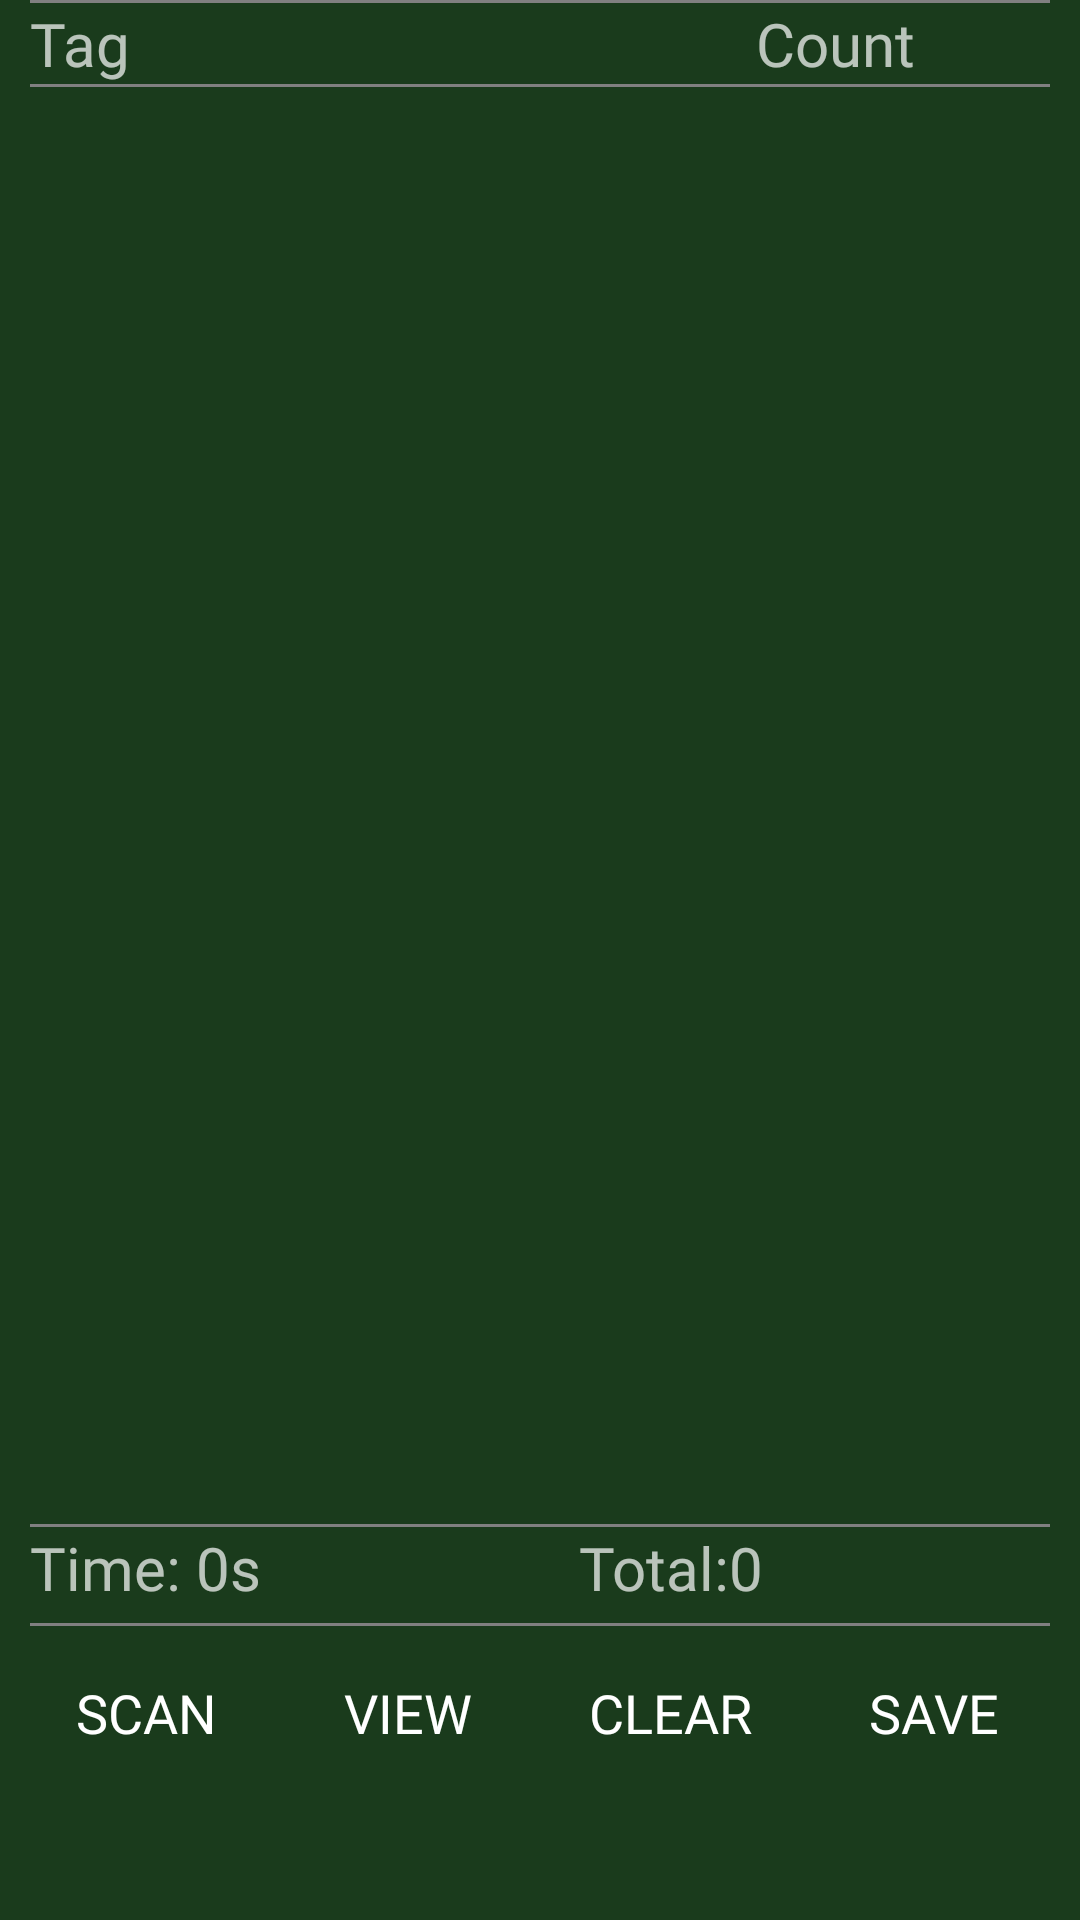

Android layout source for this screen:
<!-- AndroidManifest.xml: application theme AppTheme -->
<!-- res/layout/uhf_read.xml -->
<?xml version="1.0" encoding="utf-8"?>
<LinearLayout xmlns:android="http://schemas.android.com/apk/res/android"
    xmlns:tools="http://schemas.android.com/tools"
    android:id="@+id/root_layout"
    style="@style/UHFTheme"
    android:layout_width="match_parent"
    android:layout_height="match_parent"
    android:layout_marginTop="52dp"
    android:orientation="vertical">

    <View
        android:layout_width="match_parent"
        android:layout_height="1dp"
        android:layout_marginStart="10dp"
        android:layout_marginEnd="10dp"
        android:background="#808080" />

    <LinearLayout
        android:layout_width="match_parent"
        android:layout_height="wrap_content"
        android:layout_marginStart="10dp"
        android:layout_marginEnd="10dp"
        android:orientation="horizontal">

        <TextView
            android:id="@+id/tv_TitleTagID"
            android:layout_width="wrap_content"
            android:layout_height="wrap_content"
            android:layout_weight="0.7"
            android:fontFamily="@font/figtree_medium"
            android:text="Tag"
            android:textSize="20sp" />

        <TextView
            android:id="@+id/tv_TitleTagCount"
            android:layout_width="wrap_content"
            android:layout_height="wrap_content"
            android:layout_weight="0.15"
            android:fontFamily="@font/figtree_medium"
            android:text="@string/List_ReadCount"
            android:textSize="20sp" />
    </LinearLayout>

    <View
        android:layout_width="match_parent"
        android:layout_height="1dp"
        android:layout_marginStart="10dp"
        android:layout_marginEnd="10dp"
        android:background="#808080" />

    <ListView
        android:id="@+id/lv_Main"
        android:layout_width="fill_parent"
        android:layout_height="0dp"
        android:layout_marginStart="10dp"
        android:layout_marginEnd="10dp"
        android:layout_weight="0.85" />

    <View
        android:layout_width="match_parent"
        android:layout_height="1dp"
        android:layout_marginStart="10dp"
        android:layout_marginEnd="10dp"
        android:background="#808080" />

    <LinearLayout
        android:layout_width="fill_parent"
        android:layout_height="wrap_content"
        android:layout_marginBottom="5dp"
        android:layout_marginStart="10dp"
        android:layout_marginEnd="10dp"
        android:orientation="horizontal">

        <TextView
            android:id="@+id/lb_ReadTime"
            android:layout_width="0dp"
            android:layout_height="wrap_content"
            android:layout_weight="0.35"
            android:fontFamily="@font/figtree_medium"
            android:text="@string/Tag_Time"
            android:textSize="20sp" />

        <TextView
            android:id="@+id/lb_ReadSpeed"
            android:layout_width="0dp"
            android:layout_height="wrap_content"
            android:layout_weight="0.35"
            android:fontFamily="@font/figtree_medium"
            android:text="@string/Tag_ReadTotalCount"
            android:textSize="20sp"
            android:visibility="gone" />

        <TextView
            android:id="@+id/lb_TagCount"
            android:layout_width="0dp"
            android:layout_height="wrap_content"
            android:layout_weight="0.3"
            android:fontFamily="@font/figtree_medium"
            android:text="@string/Tag_Count"
            android:textSize="20sp" />
    </LinearLayout>

    <View
        android:layout_width="match_parent"
        android:layout_height="1dp"
        android:layout_marginStart="10dp"
        android:layout_marginEnd="10dp"
        android:background="#808080" />

    <LinearLayout
        android:layout_width="match_parent"
        android:layout_height="wrap_content"
        android:layout_marginBottom="40dp"
        android:layout_marginStart="5dp"
        android:layout_marginEnd="5dp"
        android:gravity="center"
        android:orientation="horizontal">

        <Spinner
            android:id="@+id/sp_ReadType"
            android:layout_width="0dp"
            android:layout_height="wrap_content"
            android:layout_weight="0.4"
            android:background="@drawable/button_blue"
            android:backgroundTint="@color/newColor"
            android:entries="@array/Array_ReadType"
            android:fontFamily="@font/figtree_bold"
            android:prompt="@string/Clear_Tags"
            android:textColor="@color/white"
            android:textSize="18sp"
            android:visibility="gone" />


        <Button
            android:id="@+id/btn_Read"
            android:layout_width="0dp"
            android:layout_height="wrap_content"
            android:layout_margin="5dp"
            android:layout_weight="0.3"
            android:background="@drawable/button_blue"
            android:backgroundTint="@color/newColor"
            android:fontFamily="@font/figtree_bold"
            android:onClick="Read"
            android:text="@string/btn_read"
            android:textColor="@color/white"
            android:textSize="18sp" />

        <Button
            android:id="@+id/btn_View"
            android:layout_width="0dp"
            android:layout_height="wrap_content"
            android:layout_margin="5dp"
            android:layout_weight="0.3"
            android:background="@drawable/button_blue"
            android:backgroundTint="@color/newColor"
            android:fontFamily="@font/figtree_bold"
            android:onClick="View"
            android:text="@string/btn_view"
            android:textColor="@color/white"
            android:textSize="18sp" />

        <Button
            android:id="@+id/btn_Clear"
            android:layout_width="0dp"
            android:layout_height="wrap_content"
            android:layout_margin="5dp"
            android:layout_weight="0.3"
            android:background="@drawable/button_blue"
            android:backgroundTint="@color/newColor"
            android:fontFamily="@font/figtree_bold"
            android:onClick="Clear"
            android:text="@string/Clear_Tags"
            android:textColor="@color/white"
            android:textSize="18sp" />

        <Button
            android:id="@+id/btn_Save"
            android:layout_width="0dp"
            android:layout_height="wrap_content"
            android:layout_margin="5dp"
            android:layout_weight="0.3"
            android:background="@drawable/button_blue"
            android:backgroundTint="@color/newColor"
            android:fontFamily="@font/figtree_bold"
            android:text="@string/btn_save"
            android:textColor="@color/white"
            android:textSize="18sp" />

    </LinearLayout>

</LinearLayout>
<!-- resources referenced by this layout -->
<resources>
  <string-array name="Array_ReadType">
          <item>EPC</item>
          <item>TID</item>
          <item>UserData</item>
      </string-array>
  <color name="newColor">#2B532D</color>
  <color name="white">#FFFFFF</color>
  <string name="Clear_Tags">Clear</string>
  <string name="List_ReadCount">Count</string>
  <string name="Tag_Count">Total:0</string>
  <string name="Tag_ReadTotalCount">SP:0 T/S</string>
  <string name="Tag_Time">Time: 0s</string>
  <string name="btn_read">Scan</string>
  <string name="btn_save">Save</string>
  <string name="btn_view">View</string>
  <style name="UHFTheme" parent="AppTheme">
           <item name="android:textSize">14sp</item>
       </style>
  <style name="AppTheme" parent="Theme.AppCompat.NoActionBar">
          <item name="android:windowBackground">@color/utags_bg</item>
          <item name="android:statusBarColor">@color/utags_bg</item>
          <item name="android:navigationBarColor">@color/utags_bg</item>
      </style>
  <color name="utags_bg">#1A3B1C</color>
</resources>
